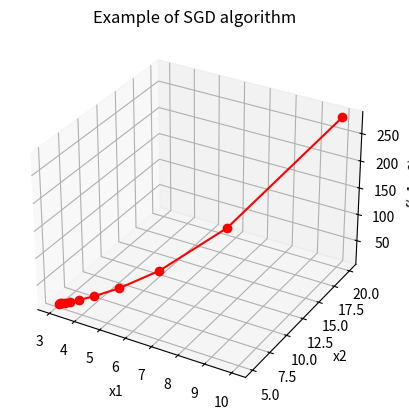

Source code (Python): (Note: this script raises an exception after producing the figure.)
import numpy as np
import matplotlib.pyplot as plt
from mpl_toolkits.mplot3d import Axes3D


# cost function & gradient
def f(x): return (x[0] - 3)**2 + (x[1]-5)**2 + 10
def grad(x): return 2 * (x - np.array([3, 5]))


# 학습율(lr) 및 멈춤 조건(pause)
iter_count = 0
lr = 0.2
pause = 0.01
x = np.array([10, 20])        # x 초기 설정값
x_vals = [x.tolist()]         # array 를 list 로 반환
cost_vals = [f(x)]
prev_cost = f(x)

print(x)
while True:
    iter_count += 1
    x = x - lr * grad(x)
    curr_cost = f(x)
    print("%3d-th iteration: x = [%0.4f, %0.4f]\
        cost = %0.4f" % (iter_count, x[0], x[1], f(x)))

    # 멈춤 조건 설정
    if curr_cost > prev_cost or np.abs(curr_cost - prev_cost) < pause:
        break

    x_vals.append(x.tolist())
    cost_vals.append(curr_cost)
    prev_cost = curr_cost

print("Final result : x = [%0.4f , %0.4f], cost = %0.4f \
    at iteration = %d\n" % (x[0], x[1], f(x), iter_count))


# 여러 개의 데이터를 다른 형태로 변환(map), 동인한 개수로 이루어진 자료형을 묶음(zip)
x1, x2 = map(list, zip(*x_vals))
ax = plt.axes(projection="3d")
ax.plot3D(x1, x2, cost_vals, "ro-")
plt.grid(axis="both")
plt.title("Example of SGD algorithm")
ax.set_xlabel("x1")
ax.set_ylabel("x2")
ax.set_zlabel("f(x1, x2)")
plt.show()

plt.scatter(x1, x2)
plt.xlabel("x1")
plt.ylabel("x2")
plt.grid(axis="both")
plt.show()
